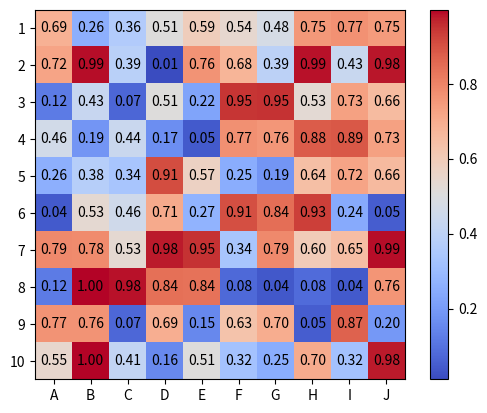

This chart was generated by the following Python code:
import numpy as np
import matplotlib.pyplot as plt

data = np.random.rand(10, 10)

fig, ax = plt.subplots()
im = ax.imshow(data, cmap='coolwarm')

ax.set_xticks(np.arange(10))
ax.set_yticks(np.arange(10))
ax.set_xticklabels(['A', 'B', 'C', 'D', 'E', 'F', 'G', 'H', 'I', 'J'])
ax.set_yticklabels(['1', '2', '3', '4', '5', '6', '7', '8', '9', '10'])

for i in range(10):
    for j in range(10):
        text = ax.text(j, i, f'{data[i, j]:.2f}',
                      ha="center", va="center", color="black")

plt.colorbar(im, ax=ax)
plt.show()
